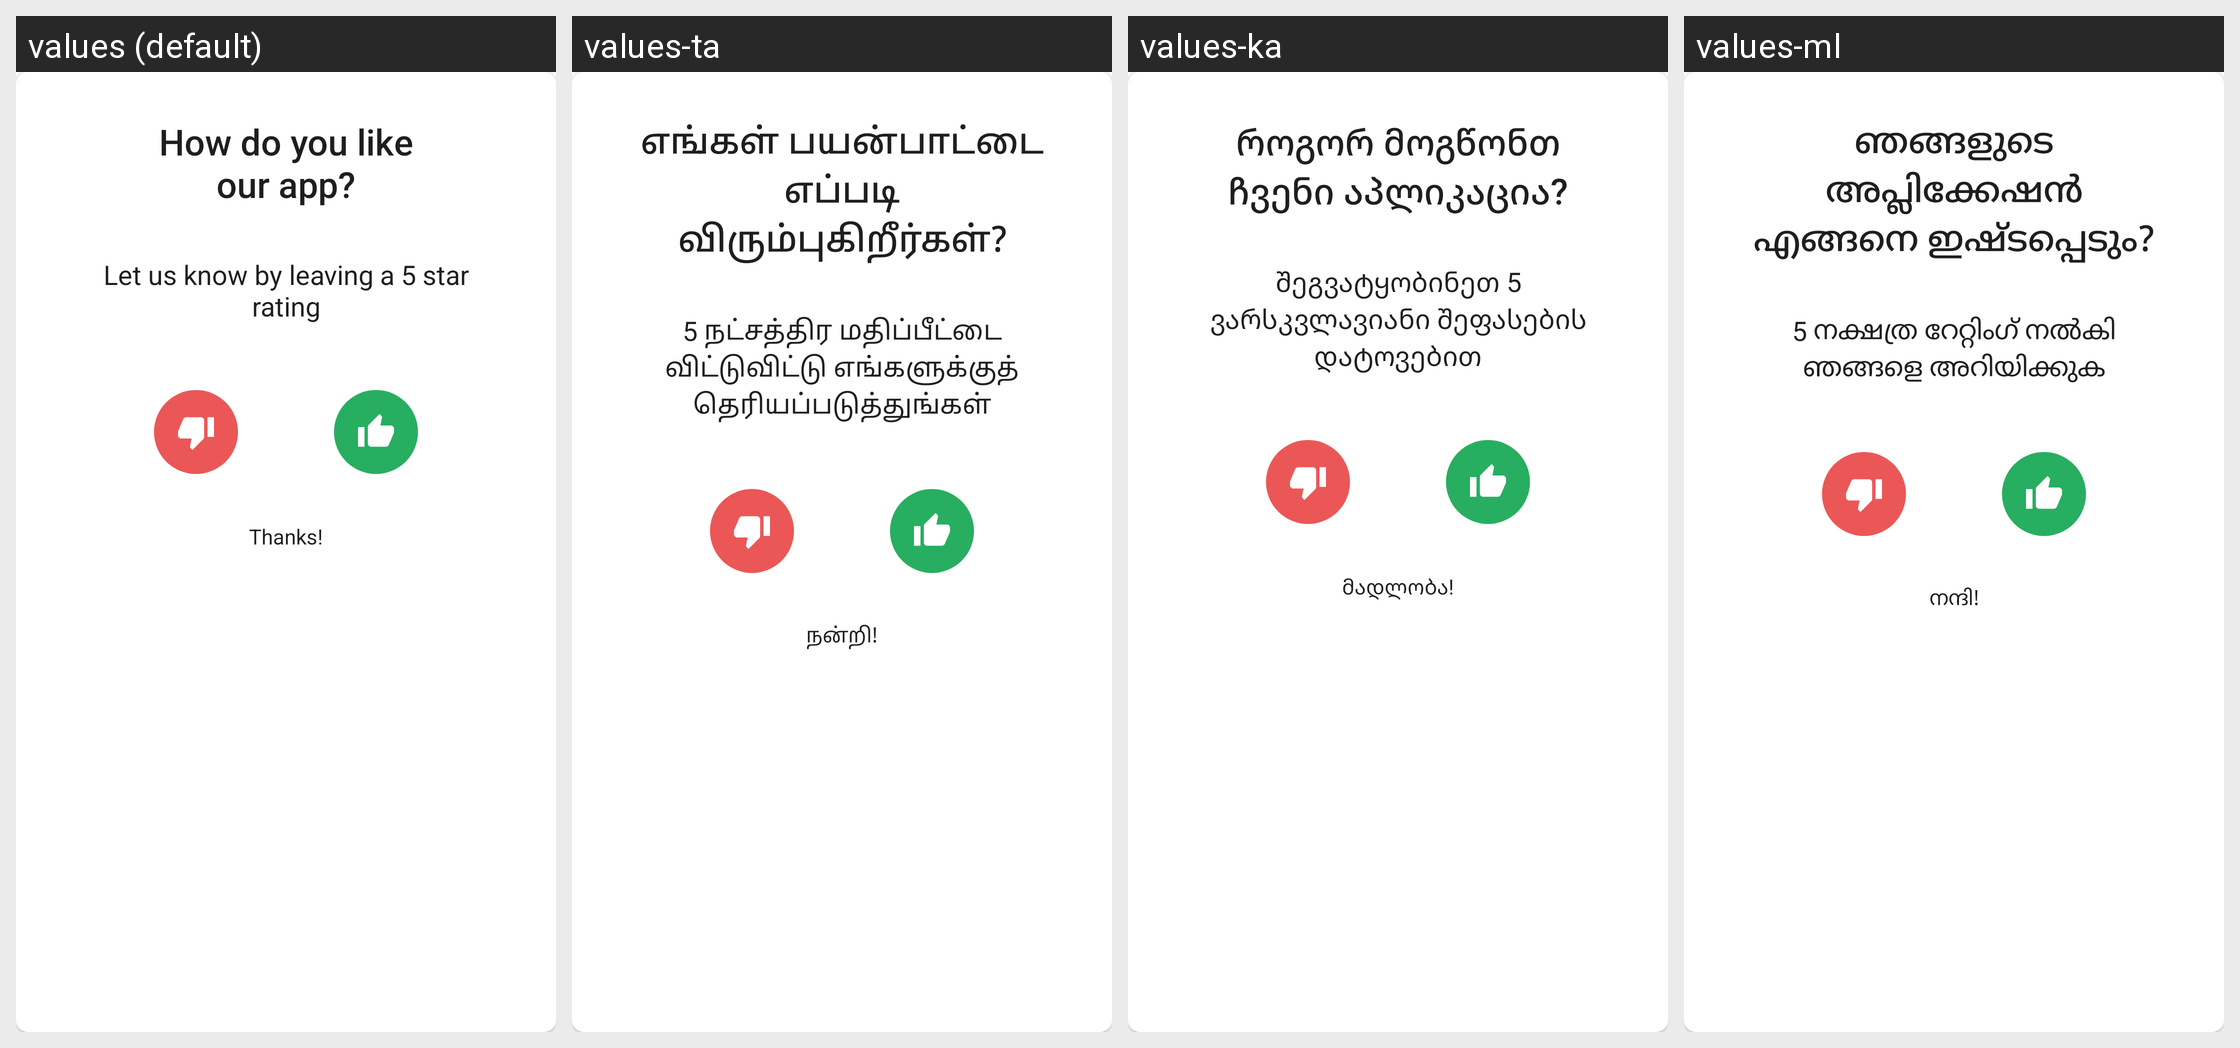

Strings drawn on this Android screen and how each of the app's shown locales translates them:
Android screen res/layout/ph_default_dialog_rate.xml rendered under 4 locales, left to right: values (default), values-ta, values-ka, values-ml. Device: Nexus 5 (rendered at 1080×1920; each locale shown at half size, 540×960, under a caption strip naming it); theme Theme.MaterialComponents.DayNight.NoActionBar.
Other locales in the repository, not shown: values-af, values-am, values-ar, values-az, values-be, values-bg, values-bn, values-bs, values-ca, values-co, values-cs, values-cy, values-da, values-de, values-el, values-eo, values-es, values-et, values-eu, values-fa, values-fi, values-fr, values-fy, values-ga, values-gd, values-gl, values-gu, values-ha, values-he, values-hi, values-hr, values-ht, values-hu, values-hy, values-id, values-ig, values-is, values-it, values-ja, values-jv, values-kk, values-km, values-kn, values-ko, values-ku, values-ky, values-la, values-lb, values-lo, values-lt, values-lv, values-mg, values-mi, values-mk, values-mn, values-mr, values-ms, values-mt, values-my, values-ne, values-nl, values-no, values-ny, values-or, values-pa, values-pl, values-ps, values-pt, values-ro, values-ru, values-sd, values-si, values-sk, values-sl, values-sn, values-so, values-sq, values-sr, values-st, values-su, values-sv, values-sw, values-te, values-tg, values-th, values-tr, values-uk, values-ur, values-uz, values-vi, values-xh, values-yi, values-yo, values-zh-rCN, values-zu.
Strings drawn on this screen, with the default value and each locale's value (text and hints the layout hard-codes, and strings that could not be matched under every locale, appear in the picture but are not listed):

rate_dialog_title
  values: How do you like
      our app?
  values-ta: எங்கள் பயன்பாட்டை
      எப்படி விரும்புகிறீர்கள்?
  values-ka: როგორ მოგწონთ
      ჩვენი აპლიკაცია?
  values-ml: ഞങ്ങളുടെ അപ്ലിക്കേഷൻ
      എങ്ങനെ ഇഷ്‌ടപ്പെടും?

rate_dialog_subtitle
  values: Let us know by leaving a 5 star rating
  values-ta: 5 நட்சத்திர மதிப்பீட்டை விட்டுவிட்டு எங்களுக்குத் தெரியப்படுத்துங்கள்
  values-ka: შეგვატყობინეთ 5 ვარსკვლავიანი შეფასების დატოვებით
  values-ml: 5 നക്ഷത്ര റേറ്റിംഗ് നൽകി ഞങ്ങളെ അറിയിക്കുക

rate_dialog_thanks
  values: Thanks!
  values-ta: நன்றி!
  values-ka: მადლობა!
  values-ml: നന്ദി!
